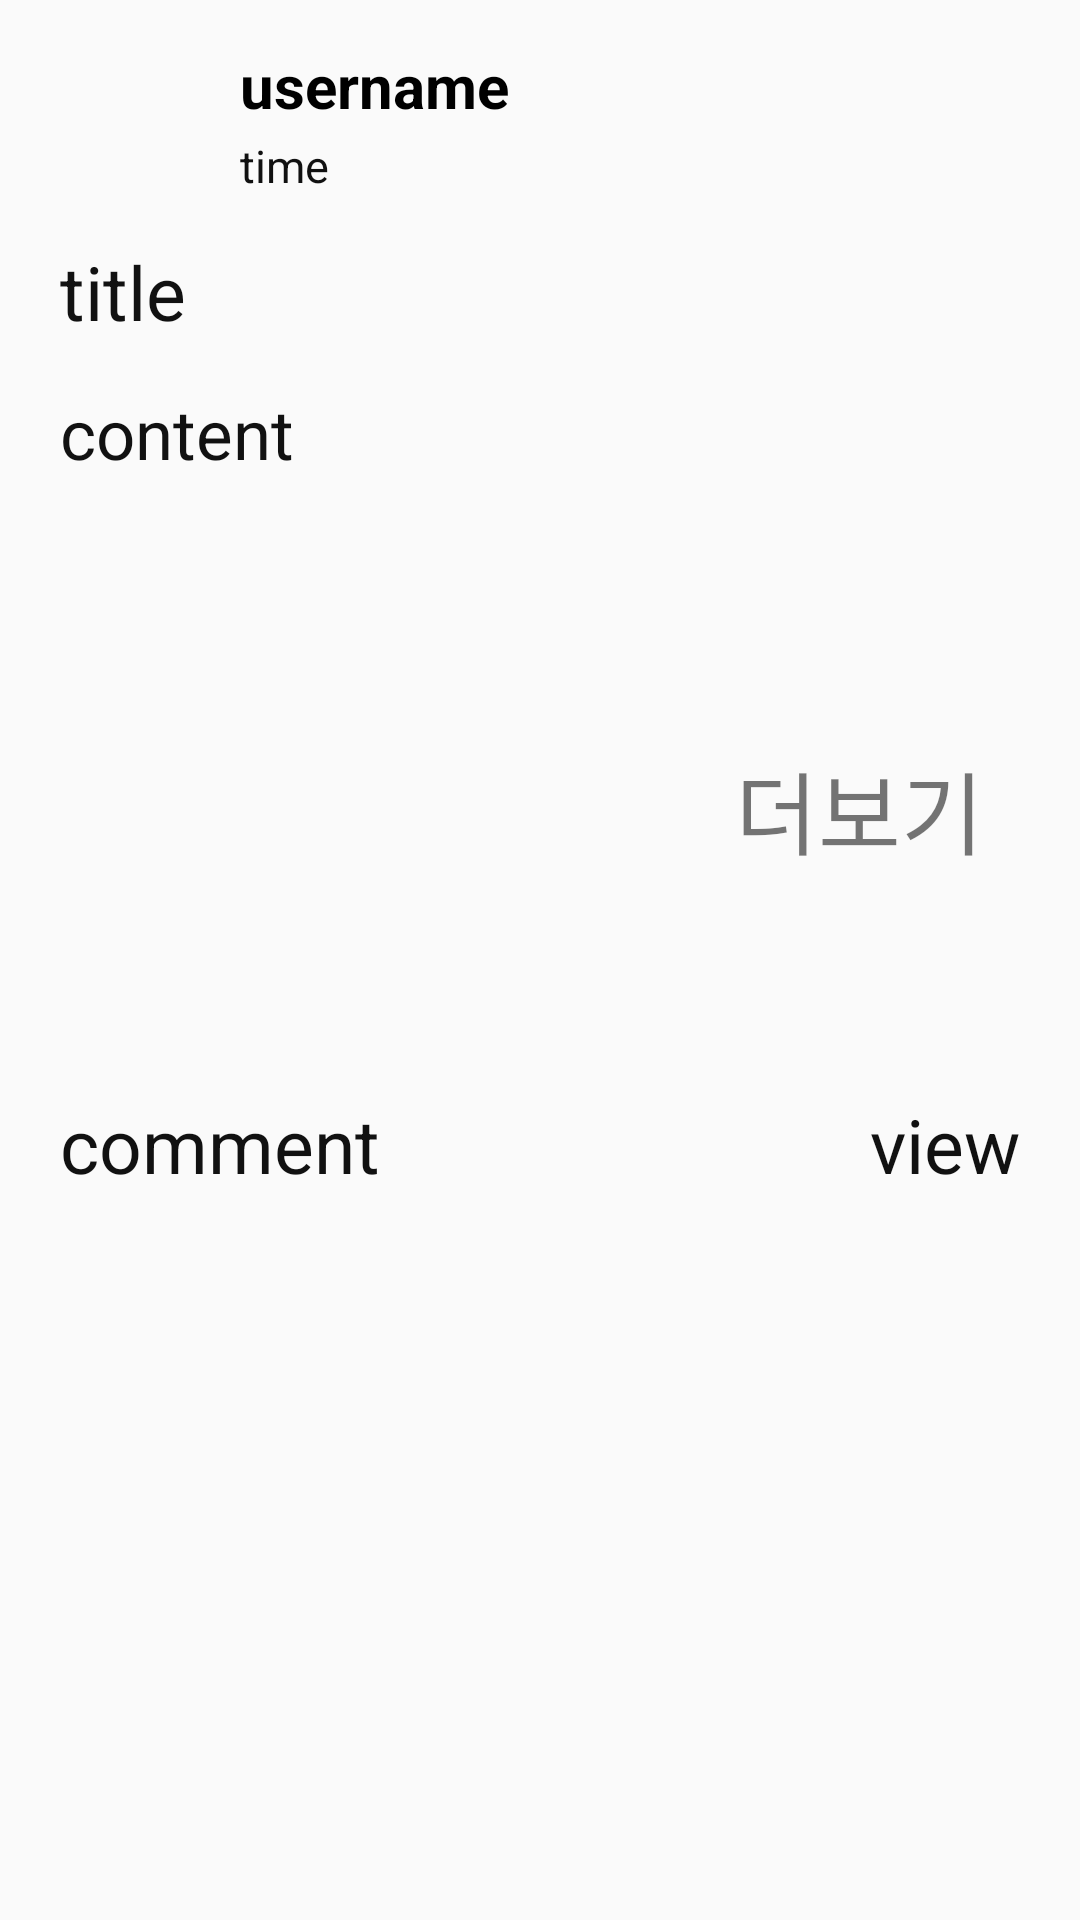

Layout XML and referenced resources for this Android screen:
<!-- AndroidManifest.xml: application theme Theme.HwangHon -->
<!-- res/layout/activity_board_list_lvadaptor.xml -->
<?xml version="1.0" encoding="utf-8"?>
<LinearLayout
    xmlns:android="http://schemas.android.com/apk/res/android"
    android:id="@+id/itemView"
    android:layout_width="match_parent"
    android:layout_height="wrap_content"
    android:orientation="vertical">

    <TextView
        android:id="@+id/usernameArea"
        android:text="username"
        android:textColor="@color/black"
        android:textStyle="bold"
        android:textSize="20sp"
        android:layout_width="wrap_content"
        android:layout_height="wrap_content"
        android:layout_marginLeft="80dp"
        android:layout_marginTop="15dp"/>

    <TextView
        android:id="@+id/timeArea"
        android:text="time"
        android:textSize="15sp"
        android:textColor="#111"
        android:layout_width="wrap_content"
        android:layout_height="wrap_content"
        android:layout_marginLeft="80dp"
        android:layout_marginTop="3dp"/>

    <TextView
        android:id="@+id/titleArea"
        android:text="title"
        android:textSize="25sp"
        android:textColor="#111"
        android:layout_marginLeft="20dp"
        android:layout_marginRight="20dp"
        android:layout_marginTop="15dp"
        android:layout_width="wrap_content"
        android:layout_height="wrap_content"/>

    <TextView
        android:id="@+id/contentArea"
        android:text="content"
        android:textSize="23sp"
        android:textColor="#111"
        android:layout_marginLeft="20dp"
        android:layout_marginRight="20dp"
        android:layout_marginTop="15dp"
        android:layout_width="wrap_content"
        android:layout_height="wrap_content"/>

    <LinearLayout
        android:id="@+id/imageArea"
        android:layout_width="match_parent"
        android:layout_marginTop="20dp"
        android:layout_marginLeft="20dp"
        android:layout_marginRight="20dp"
        android:layout_height="wrap_content">

        <ImageView
            android:id="@+id/image1Area"
            android:layout_width="match_parent"
            android:layout_height="180dp"
            android:layout_weight="1"/>

        <ImageView
            android:id="@+id/image2Area"
            android:layout_width="match_parent"
            android:layout_height="180dp"
            android:layout_weight="1"/>
        <FrameLayout
            android:id="@+id/image3layout"
            android:layout_width="match_parent"
            android:layout_height="180dp"
            android:layout_weight="1">

            <ImageView
                android:id="@+id/image3Area"
                android:layout_width="match_parent"
                android:layout_height="match_parent"/>







            <TextView
                android:id="@+id/moreText"
                android:layout_width="wrap_content"
                android:layout_height="wrap_content"
                android:text="더보기"
                android:textSize="30sp"
                android:layout_gravity="center"/>
        </FrameLayout>

    </LinearLayout>

    <LinearLayout
        android:layout_width="match_parent"
        android:layout_height="60dp">

        <TextView
            android:id="@+id/commentArea"
            android:text="comment"
            android:textSize="25sp"
            android:textColor="#111"
            android:layout_marginLeft="20dp"
            android:layout_marginRight="20dp"
            android:layout_marginTop="5dp"
            android:layout_marginBottom="5dp"
            android:layout_width="wrap_content"
            android:layout_height="wrap_content"/>
        <View
            android:layout_width="0dp"
            android:layout_height="0dp"
            android:layout_weight="1" />

        <TextView
            android:id="@+id/viewArea"
            android:text="view"
            android:textSize="25sp"
            android:textColor="#111"
            android:layout_marginLeft="20dp"
            android:layout_marginRight="20dp"
            android:layout_marginTop="5dp"
            android:layout_marginBottom="5dp"
            android:layout_width="wrap_content"
            android:layout_height="wrap_content"/>

    </LinearLayout>


</LinearLayout>
<!-- resources referenced by this layout -->
<resources>
  <color name="black">#FF000000</color>
  <style name="Theme.HwangHon" parent="Theme.AppCompat.Light">
          
          <item name="windowNoTitle">true</item>
          <item name="colorPrimary">@color/purple_500</item>
          <item name="colorPrimaryVariant">@color/mainColor</item>
          <item name="colorOnPrimary">@color/white</item>
          
          <item name="colorSecondary">@color/teal_200</item>
          <item name="colorSecondaryVariant">@color/teal_700</item>
          <item name="colorOnSecondary">@color/black</item>
          
          <item name="android:statusBarColor" tools:targetApi="l">?attr/colorPrimaryVariant</item>
          
      </style>
  <color name="purple_500">#FF6200EE</color>
  <color name="mainColor">#ef2058</color>
  <color name="white">#FFFFFFFF</color>
  <color name="teal_200">#FF03DAC5</color>
  <color name="teal_700">#FF018786</color>
</resources>
